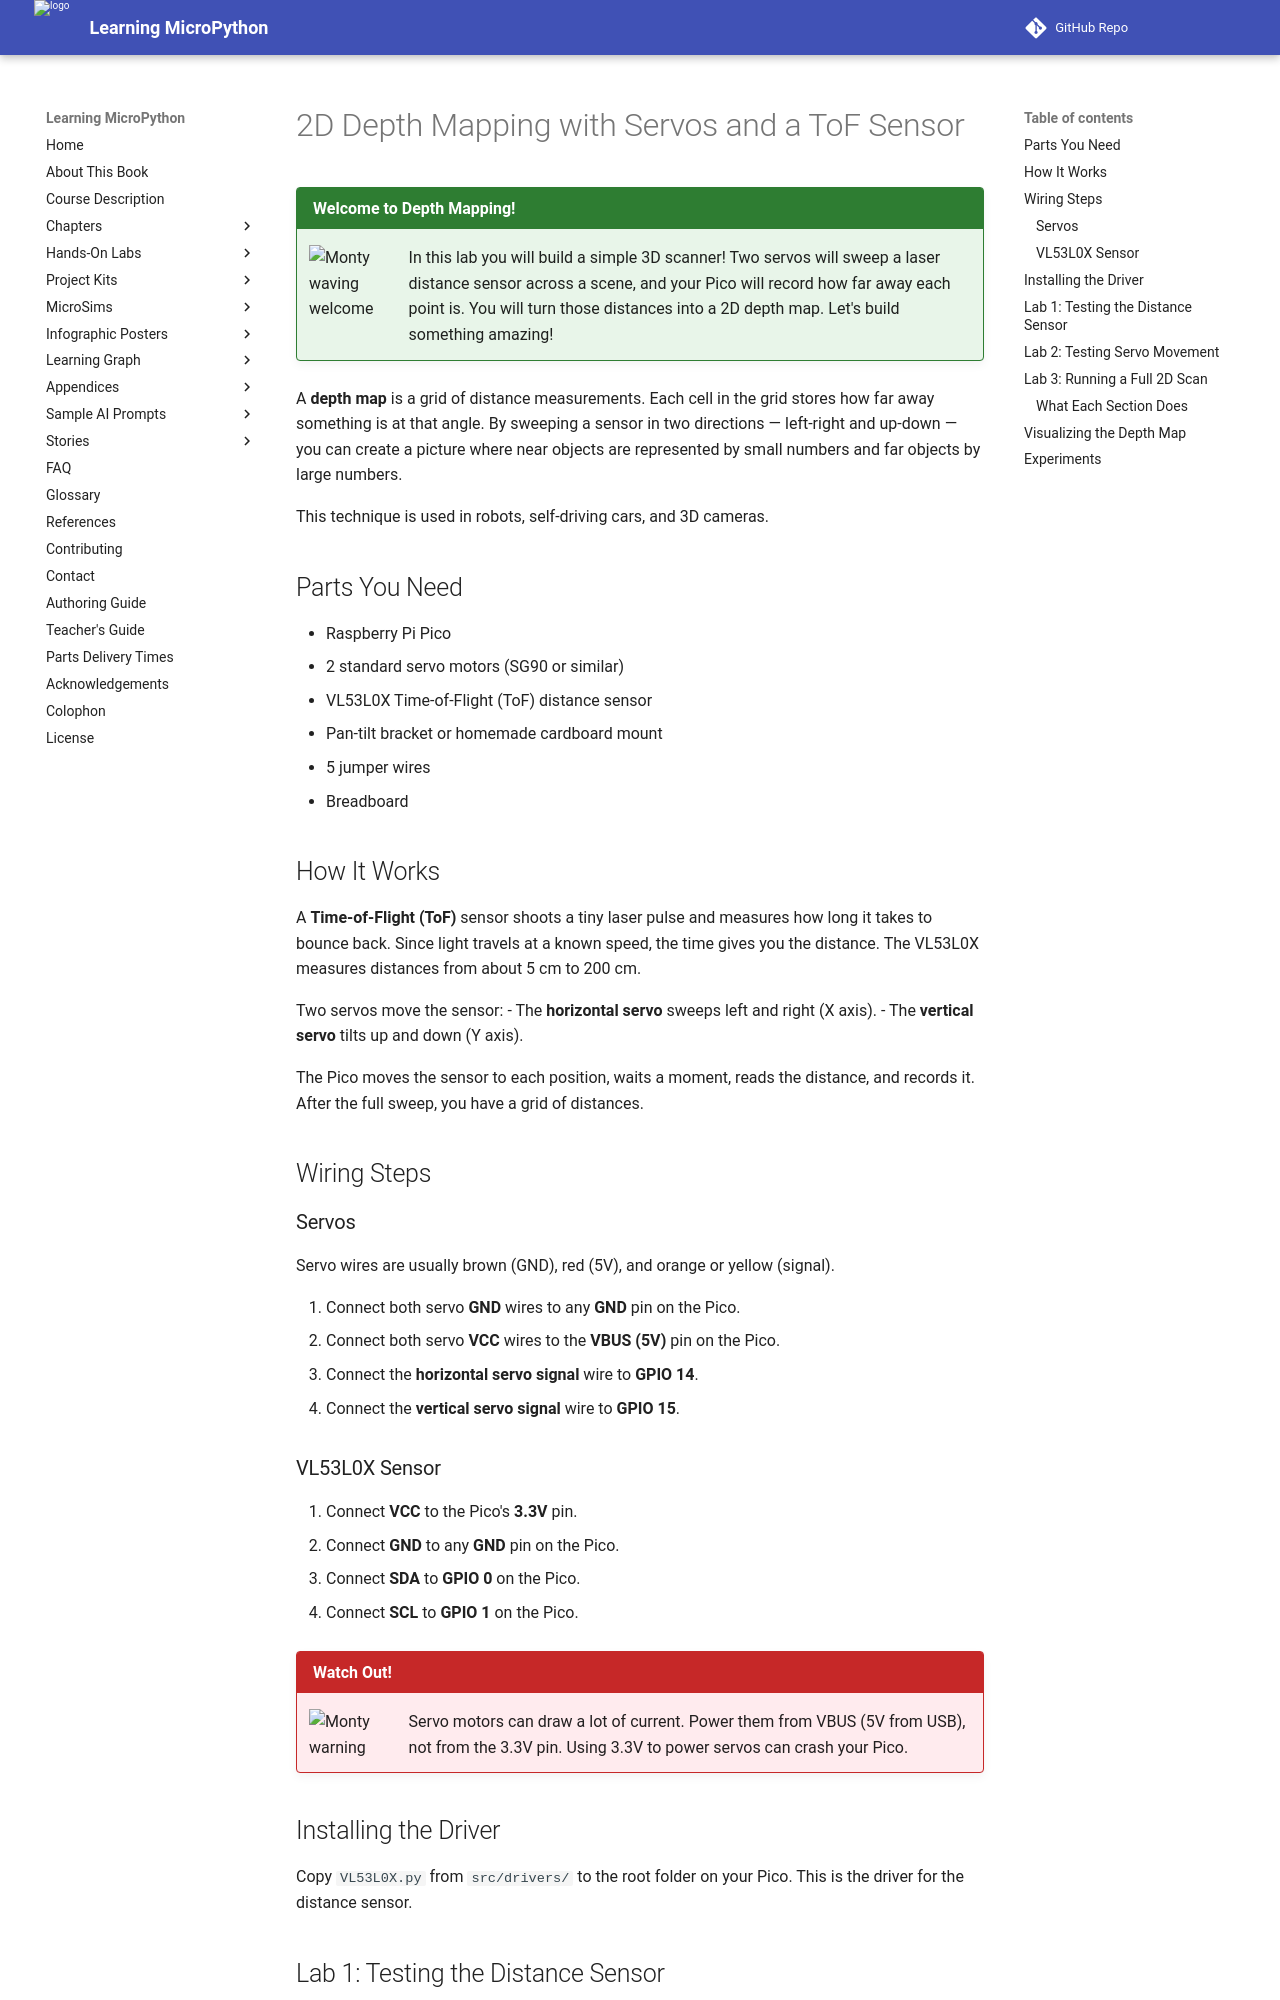

repository: dmccreary/learning-micropython · page: hands-on-labs/12-motors-servos-steppers/09-2d-depth-mapping/index.html · generator: mkdocs

# 2D Depth Mapping with Servos and a ToF Sensor

!!! mascot-welcome "Welcome to Depth Mapping!"
    ![Monty waving welcome](../../img/mascot/welcome.png){ class="mascot-admonition-img" }
    In this lab you will build a simple 3D scanner! Two servos will sweep a laser distance sensor across a scene, and your Pico will record how far away each point is. You will turn those distances into a 2D depth map. Let's build something amazing!

A **depth map** is a grid of distance measurements. Each cell in the grid stores how far away something is at that angle. By sweeping a sensor in two directions — left-right and up-down — you can create a picture where near objects are represented by small numbers and far objects by large numbers.

This technique is used in robots, self-driving cars, and 3D cameras.

## Parts You Need

- Raspberry Pi Pico
- 2 standard servo motors (SG90 or similar)
- VL53L0X Time-of-Flight (ToF) distance sensor
- Pan-tilt bracket or homemade cardboard mount
- 5 jumper wires
- Breadboard

## How It Works

A **Time-of-Flight (ToF)** sensor shoots a tiny laser pulse and measures how long it takes to bounce back. Since light travels at a known speed, the time gives you the distance. The VL53L0X measures distances from about 5 cm to 200 cm.

Two servos move the sensor:
- The **horizontal servo** sweeps left and right (X axis).
- The **vertical servo** tilts up and down (Y axis).

The Pico moves the sensor to each position, waits a moment, reads the distance, and records it. After the full sweep, you have a grid of distances.

## Wiring Steps

### Servos

Servo wires are usually brown (GND), red (5V), and orange or yellow (signal).

1. Connect both servo **GND** wires to any **GND** pin on the Pico.
2. Connect both servo **VCC** wires to the **VBUS (5V)** pin on the Pico.
3. Connect the **horizontal servo signal** wire to **GPIO 14**.
4. Connect the **vertical servo signal** wire to **GPIO 15**.

### VL53L0X Sensor

5. Connect **VCC** to the Pico's **3.3V** pin.
6. Connect **GND** to any **GND** pin on the Pico.
7. Connect **SDA** to **GPIO 0** on the Pico.
8. Connect **SCL** to **GPIO 1** on the Pico.

!!! mascot-warning "Watch Out!"
    ![Monty warning](../../img/mascot/warning.png){ class="mascot-admonition-img" }
    Servo motors can draw a lot of current. Power them from VBUS (5V from USB), not from the 3.3V pin. Using 3.3V to power servos can crash your Pico.

## Installing the Driver

Copy `VL53L0X.py` from `src/drivers/` to the root folder on your Pico. This is the driver for the distance sensor.
